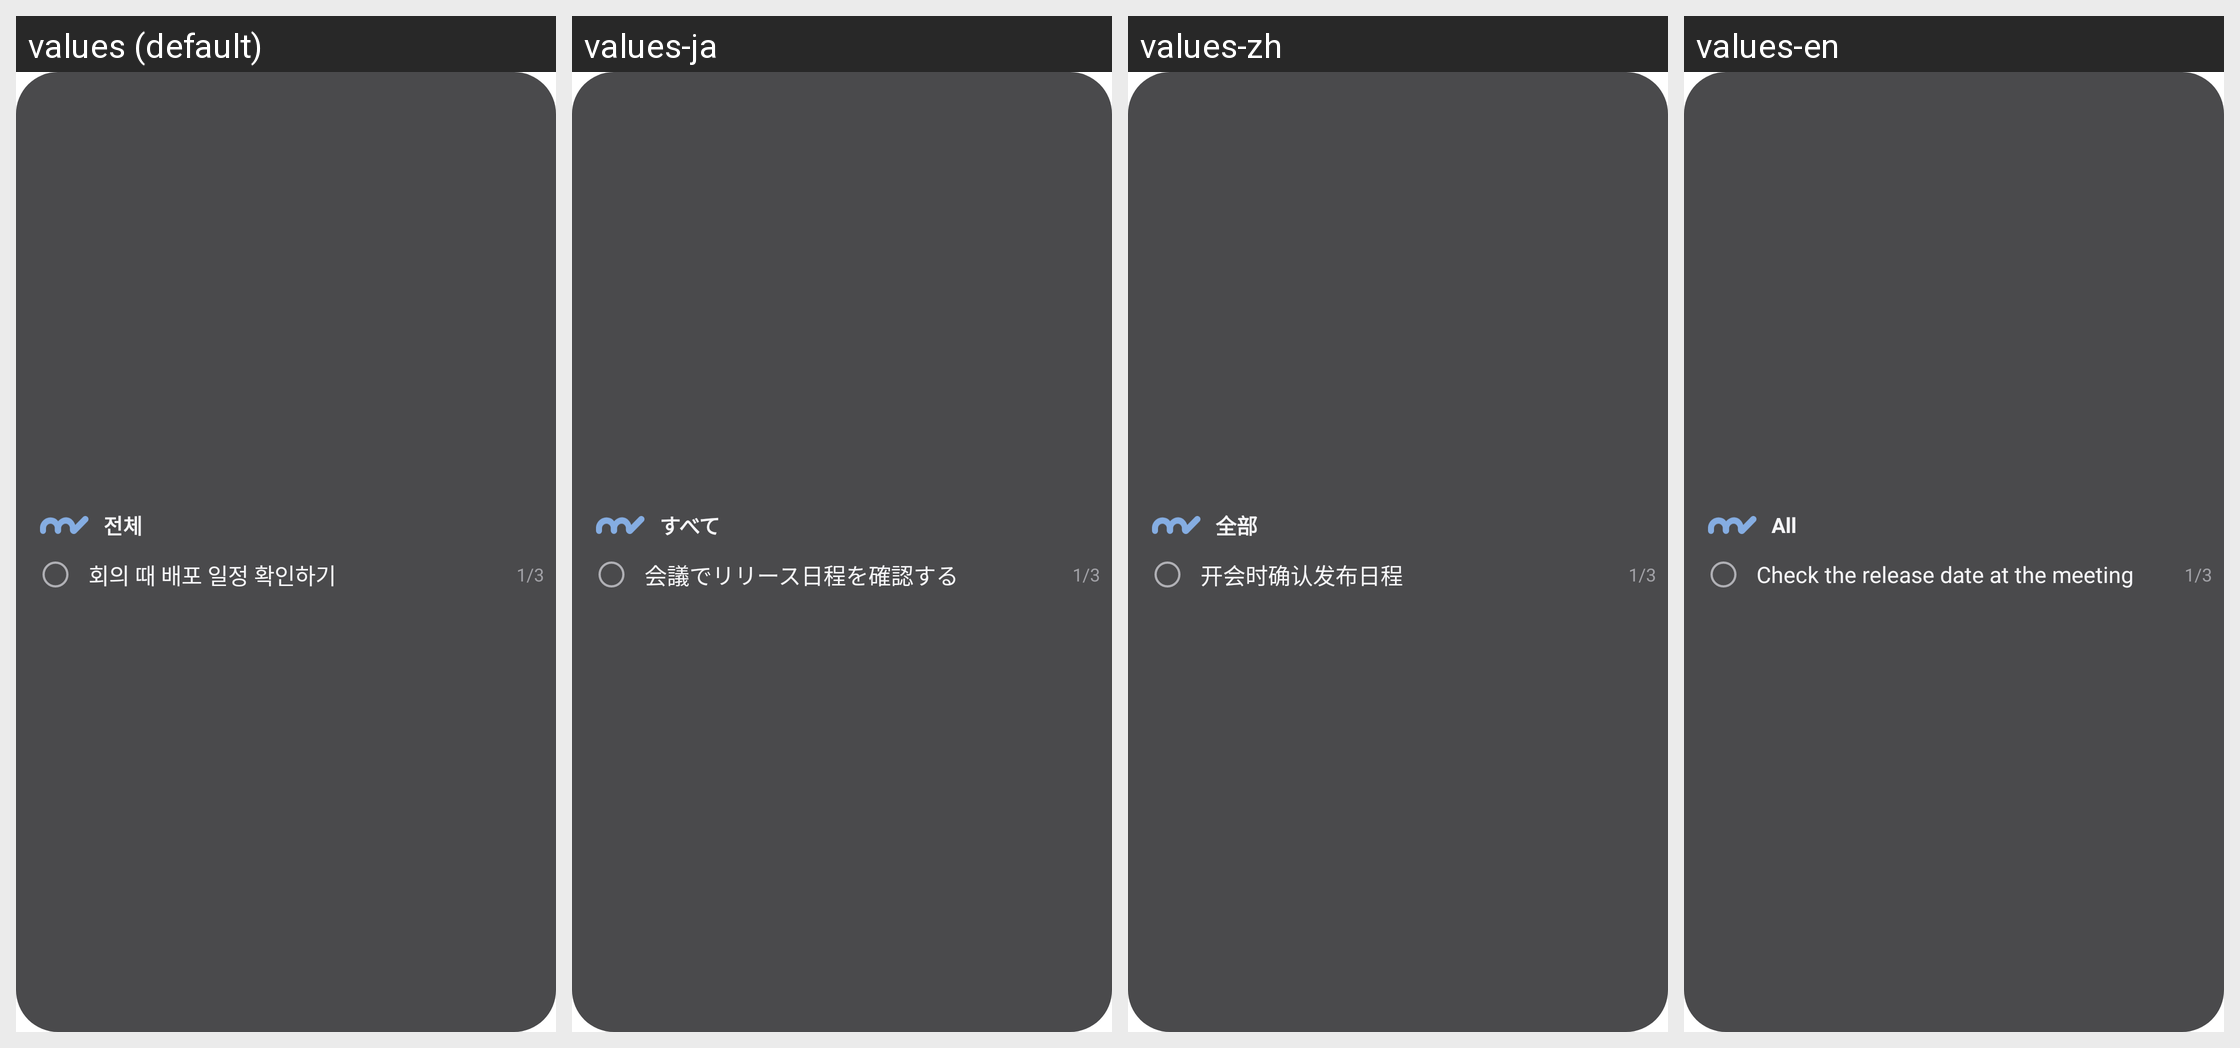

The same Android screen rendered under several of its app's locales, left to right. List the strings drawn on it with the default value and each locale's translation.
Android screen res/layout/widget_strip_preview.xml rendered under 4 locales, left to right: values (default), values-ja, values-zh, values-en. Device: Nexus 5 (rendered at 1080×1920; each locale shown at half size, 540×960, under a caption strip naming it); theme Theme.MaterialComponents.DayNight.NoActionBar.
Strings drawn on this screen, with the default value and each locale's value (text and hints the layout hard-codes, and strings that could not be matched under every locale, appear in the picture but are not listed):

base_folder
  values: 전체
  values-ja: すべて
  values-zh: 全部
  values-en: All

preview_memo
  values: 회의 때 배포 일정 확인하기
  values-ja: 会議でリリース日程を確認する
  values-zh: 开会时确认发布日程
  values-en: Check the release date at the meeting
